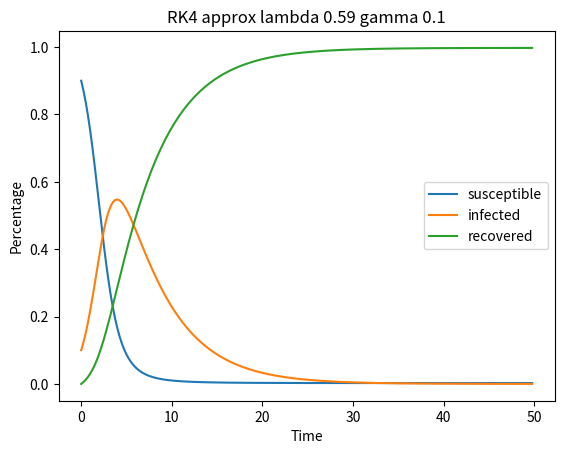

Python code for this plot: (Note: this script raises an exception after producing the figure.)
import numpy as np
import matplotlib.pyplot as plt

#def f(t,x,y):
#    return x - y + t*(2-t*(1+t)), x + y + t**2 * (-4+t)
#
#
#def taylor_system(f,x,y,a,b,n):
#    t = a
#    h = (b - a) / n
#    points = np.zeros([3,n])
#    for i in range(n):  
#        points[0,i] = t
#        points[1,i] = x
#        points[2,i] = y
#        x_p,y_p = f(t,x,y)
#        x_pp = x_p - y_p + 2 -t*(2+3*t)
#        y_pp = x_p + y_p + t*(-8+3*t)
#        x_ppp = x_pp - y_pp - 2 - 6*t
#        y_ppp = x_pp + y_pp -8 + 6*t
#        x_pppp = x_ppp - y_ppp - 6
#        y_pppp = x_ppp + y_ppp + 6
#        x = x + h*(x_p + 0.5*h*(x_pp + (1/3)*h*(x_ppp + 0.25 * h * x_pppp)))
#        y = y + h*(y_p + 0.5*h*(y_pp + (1/3)*h*(y_ppp + 0.25 * h * y_pppp)))
#        t = t + h
#
#    return points
#
#
#def taylor_system_2(f,x,y,a,b,n):
#    t = a
#    h = (b - a) / n
#    points = np.zeros([2,4])
#    xs = np.array([x,y])
#    pos = xs 
#    for i in range(n):
#        points[0,0] = x - y + t*(2-t*(1+t))
#        points[1,0] = x + y + t**2*(t-4)
#        points[0,1] = points[0,0] + points[1,0] + 2 - t*(2+3*t)
#        points[1,1] = points[0,0] + points[1,0] + t*(-8+3*t)
#        points[0,2] = points[0,1] - points[1,1] - 2 - 6*t
#        points[1,2] = points[0,1] + points[1,1] - 8 + 6*t
#        points[0,3] = points[0,2] - points[1,2] - 6
#        points[1,3] = points[0,2] + points[1,2] + 6
#        for j in range(2):
#            xs[j] = x + h*(points[j,0] + 0.5*h*(points[j,1] + (1/3)*h*(points[j,2]+0.25*h*points[j,3])))
#        t += h
##        print(f"{i,t,xs}")
#
#    return xs
#
##print(taylor_system_2(f,2,-1,0,1,100))
#
#
#
#t,x,y = taylor_system(f,1,0.2,1,3,200)
##print(t)
##print(x)
#
#ax = plt.figure().add_subplot(projection='3d')
#ax.scatter(0.01*t,x,y,zdir='t')
#ax.set_xlabel('t')
#ax.set_ylabel('x')
#ax.set_zlabel('y')
#plt.savefig("odes/taylor_system.jpg")
#plt.show()
#plt.close()
#
#
s0=0.999
gamma = 0.1
lamb = 0.59
r0 = s0*lamb / gamma
#
def sir(t,x,y,z):
    return -lamb*x*y, lamb*x*y - gamma*y,gamma*y
#
#
#
#def taylor_system_3(f,s,i,r,a,b,n):
#    """Second Order Approximation for 3-dim ode"""
#    t = a
#    h = (b - a) / n
#    points = np.zeros([4,n])
#    for k in range(n):
#        points[0,k] = t
#        points[1,k] = s
#        points[2,k] = i
#        points[3,k] = r
#        s_p,i_p,r_p = f(t,s,i,r)
#        s_pp = -lamb*(i_p*s + s_p*i)
#        i_pp = lamb*(i_p*s + s_p*i) - gamma*i_p
#        r_pp = gamma*i_p
#
#   #     x_ppp = x_pp - y_pp - 2 - 6*t
#   #     y_ppp = x_pp + y_pp -8 + 6*t
#   #     x_pppp = x_ppp - y_ppp - 6
#   #     y_pppp = x_ppp + y_ppp + 6
#
#        s += h*(s_p + 0.5*h*(s_pp)) 
#        i +=  h*(i_p + 0.5*h*(i_pp)) 
#        r +=  h*(r_p + 0.5*h*(r_pp)) 
#        t += h
#
#    return points
#
#t,s,i,r = taylor_system_3(sir,s0,0.001,0,0,100,200)
#
#plt.plot(0.5*t,s, label='susceptible')
#plt.plot(0.5*t,i, label='infected')
#plt.plot(0.5*t,r, label='recovered')
#plt.xlabel('Time')
#plt.ylabel('Percentage')
#plt.title(f"Second order approx lambda {lamb} gamma {gamma}")
#plt.legend()
#plt.savefig('odes/sir_system_2.jpg')
#plt.show()
#plt.close()
#
#
#def taylor_system_4(f,s,i,r,a,b,n):
#    """Third Order Approximation for 3-dim ode"""
#    t = a
#    h = (b - a) / n
#    points = np.zeros([4,n])
#    for k in range(n):
#        points[0,k] = t
#        points[1,k] = s
#        points[2,k] = i
#        points[3,k] = r
#        s_p,i_p,r_p = f(t,s,i,r)
#        s_pp = -lamb*(i_p*s + s_p*i)
#        i_pp = lamb*(i_p*s + s_p*i) - gamma*i_p
#        r_pp = gamma*i_p
#        s_ppp = -lamb*(i_pp*s + 2*s_p*i_p + i*s_pp)
#        i_ppp = s_ppp - gamma*i_pp
#        r_ppp = gamma*i_pp
#
#
#        s +=  h*(s_p + 0.5*h*(s_pp + h*(1/3)*s_ppp))
#        i +=  h*(i_p + 0.5*h*(i_pp + h*(1/3)*(i_ppp))) 
#        r +=  h*(r_p + 0.5*h*(r_pp + h*(1/3)*(r_ppp)))
#        t += h
#
#    return points
#
#
#t,s,i,r = taylor_system_4(sir,s0,0.001,0,0,100,200)
#
#plt.plot(0.5*t,s, label='susceptible')
#plt.plot(0.5*t,i, label='infected')
#plt.plot(0.5*t,r, label='recovered')
#plt.xlabel('Time')
#plt.ylabel('Percentage')
#plt.title(f"Third order approx lambda {lamb} gamma {gamma}")
#plt.legend()
#plt.savefig('odes/sir_system_3.jpg')
#plt.show()
#plt.close()
##
##
#def taylor_system_5(f,s,i,r,a,b,n):
#    """Fourth Order Approximation for 3-dim ode"""
#    t = a
#    h = (b - a) / n
#    points = np.zeros([4,n])
#    for k in range(n):
#        s_p,i_p,r_p = f(t,s,i,r)
#        s_pp = -lamb*(i_p*s + s_p*i)
#        i_pp = lamb*(i_p*s + s_p*i) - gamma*i_p
#        r_pp = gamma*i_p
#        s_ppp = -lamb*(i_pp*s + 2*s_p*i_p + i*s_pp)
#        i_ppp = s_ppp - gamma*i_pp
#        r_ppp = gamma*i_pp
#        s_pppp = -lamb*(i_ppp*s + 3*s_p*i_pp + 3*i_p*s_pp)
#        i_pppp = s_pppp - gamma*i_ppp
#        r_pppp = gamma*i_ppp
#
#   #     x_ppp = x_pp - y_pp - 2 - 6*t
#   #     y_ppp = x_pp + y_pp -8 + 6*t
#   #     x_pppp = x_ppp - y_ppp - 6
#   #     y_pppp = x_ppp + y_ppp + 6
#
#        s += h*(s_p + 0.5*h*(s_pp + h*(1/3)*(s_ppp + h*0.25*s_pppp)))
#        i +=  h*(i_p + 0.5*h*(i_pp + h*(1/3)*(i_ppp+ h*0.25*i_pppp))) 
#        r +=  h*(r_p + 0.5*h*(r_pp + h*(1/3)*(r_ppp+ h*0.25*r_pppp)))
#        t += h
#        points[0,k] = t
#        points[1,k] = s
#        points[2,k] = i
#        points[3,k] = r
#
#    return points
#
#
#t,s,i,r = taylor_system_5(sir,s0,0.001,0,0,100,200)
#
#plt.plot(0.5*t,s, label='susceptible')
#plt.plot(0.5*t,i, label='infected')
#plt.plot(0.5*t,r, label='recovered')
#plt.xlabel('Time')
#plt.ylabel('Percentage')
#plt.title(f"Fourth order approx lambda {lamb} gamma {gamma}")
#plt.legend()
#plt.savefig('odes/sir_system_4.jpg')
#plt.show()
#plt.close()
#
# 
## adding a recovered back into susceptible population at rate delta
#
delta = 0.1
def sir_f(t,x,y,z,delta,lamb,gamma):
    return -lamb*x*y+delta*x*z, lamb*x*y - gamma*y,gamma*y-delta*x*z
#
#def taylor_system_6(f,delta,gamma,lamb,s,i,r,a,b,n):
#    """Second Order Approximation for 3-dim ode with feedback"""
#    t = a
#    h = (b - a) / n
#    points = np.zeros([4,n])
#    for k in range(n):
#
#        points[0,k] = t
#        points[1,k] = s
#        points[2,k] = i
#        points[3,k] = r
#        s_p,i_p,r_p = f(t,s,i,r,delta,lamb,gamma)
#        s_pp = -lamb*(i_p*s + s_p*i) + delta*(r_p*s+r*s_p)
#        i_pp = lamb*(i_p*s + s_p*i) - gamma*i_p
#        r_pp = gamma*i_p - delta*(r_p*s + r*s_p)
#        t += h
#
#        s += h*(s_p + 0.5*s_pp)
#        i += h*(i_p + 0.5*i_pp)
#        r += h*(r_p + 0.5*r_pp)
#
#
#
#
#    return points
#
#
#deltas = np.linspace(0.25,0.75,3)
#gammas = np.linspace(0.25,0.75,3)
#lambdas = np.linspace(0.25,0.75,3)
#
#for delta in deltas:
#    for gamma in gammas:
#        for lamb in lambdas:
#            t,s,i,r = taylor_system_6(sir_f,delta,gamma,lamb,0.9,0.1,0,0,100,200)
#            plt.plot(0.5*t,s, label='susceptible')
#            plt.plot(0.5*t,i, label='infected')
#            plt.plot(0.5*t,r, label='recovered')
#            plt.xlabel('Time')
#            plt.ylabel('Percentage')
#            plt.title(f"Second order approx lambda {lamb} gamma {gamma} delta {delta}")
#            plt.legend()
#            plt.savefig(f'odes/sir_system_{delta}_{gamma}_{lamb}.jpg')
#            plt.show()
#            plt.close()
#
def rk_system(f,s,i,r,a,b,n):
    t = a
    h = (b - a) / n
    points = np.zeros([4,n])
    for k in range(n):
        points[0,k] = t
        points[1,k] = s
        points[2,k] = i
        points[3,k] = r
        K1 = f(t,s,i,r)
        K2 = f(t+0.5*h,s+0.5*h*K1[0],i+0.5*h*K1[1],r+0.5*h*K1[2])
        K3 = f(t+0.5*h,s+0.5*h*K2[0],i+0.5*h*K2[1],r+0.5*h*K2[2])
        K4 = f(t+h, s + h*K3[0], i + h*K3[1], r + h*K3[2])
        t += h
        s += h / 6 *(K1[0]+2*K2[0]+2*K3[0]+K4[0])
        i += h / 6 *(K1[1]+2*K2[1]+2*K3[1]+K4[1])
        r += h / 6 *(K1[2]+2*K2[2]+2*K3[2]+K4[2])
    return points

t,s,i,r = rk_system(sir,0.9,0.1,0,0,100,200)

plt.plot(0.5*t,s, label='susceptible')
plt.plot(0.5*t,i, label='infected')
plt.plot(0.5*t,r, label='recovered')
plt.xlabel('Time')
plt.ylabel('Percentage')
plt.title(f"RK4 approx lambda {lamb} gamma {gamma}")
plt.legend()
plt.savefig('odes/sir_system_rk.jpg')
plt.show()
plt.close()
#
#### competition system
##def f_competition(t,x,y,a,b,m,n):
##    return a*x - b*x*y,m*y-n*x*y
##
##def taylor_competition_2(f,a,b,m,n,x,y,t0,t1,n_step):
##    """Second order approximation of competition model"""
##    t = t0
##    h = (t1 - t0) / n_step
##    points = np.zeros([3,n_step])
##    for k in range(n_step):
##        points[0,k] += t
##        points[1,k] += x
##        points[2,k] += y
##        x_p,y_p= f(t,x,y,a,b,m,n)
##        x_pp = a*x_p - b*(x_p*y+x*y_p)
##        y_pp = m*y_p - n*(x_p*y+x*y_p)
##        t += h
##        x += h*(x_p+ 0.5*h*x_pp)
##        y += h*(y_p+ 0.5*h*y_pp)
##    
##    return points
##
##    
##a_s = np.arange(0.1,0.3,0.1)
##b_s = np.arange(0.1,0.3,0.1)
##m_s = np.arange(0.1,0.3,0.1)
##n_s = np.arange(0.1,0.3,0.1)
##
##for a in a_s:
##    for b in b_s:
##        for m in m_s:
##            for n in n_s:
##
##                t,x,y=taylor_competition_2(f_competition,a,b,m,n,1,1,0,20,100)
##                plt.plot(20*t/100,x, label='x')
##                plt.plot(20*t/100,y, label='y')
##                #plt.ylim(-10,10)
##                #plt.xlim(-1,1)
##                plt.xlabel('t')
##                plt.ylabel('y')
##                plt.title(f"Competition 2nd-order a {a} b {b} \n m {m} n{n}")
##                plt.legend()
##                plt.savefig(f'odes/competition_system_{a}{b}{m}{n}.jpg')
##                plt.close()
#
#def sir_g(t,x,y,z,delta,lamb,gamma):
#    """sir without delta*sr, just loss of immunity delta*r"""
#    return -lamb*x*y+delta*z, lamb*x*y - gamma*y,gamma*y-delta*z
#
#
#def taylor_system_7(f,delta,gamma,lamb,s,i,r,a,b,n):
#    """Second Order Approximation for 3-dim ode with feedback without interaction"""
#    t = a
#    h = (b - a) / n
#    points = np.zeros([4,n])
#    for k in range(n):
#        points[0,k] = t
#        points[1,k] = s
#        points[2,k] = i
#        points[3,k] = r
#        s_p,i_p,r_p = f(t,s,i,r,delta,lamb,gamma)
#        s_pp = -lamb*(i_p*s + s_p*i) + delta*r_p
#        i_pp = lamb*(i_p*s + s_p*i) - gamma*i_p
#        r_pp = gamma*i_p - delta*r_p
#        t += h
#        s += h*(s_p + 0.5*s_pp)
#        i += h*(i_p + 0.5*i_pp)
#        r += h*(r_p + 0.5*r_pp)
#
#
#
#    return points
#
#
#deltas = np.linspace(0.25,0.75,3)
#gammas = np.linspace(0.25,0.75,3)
#lambdas = np.linspace(0.25,0.75,3)
#
#for delta in deltas:
#    for gamma in gammas:
#        for lamb in lambdas:
#            t,s,i,r = taylor_system_7(sir_g,delta,gamma,lamb,0.9,0.1,0,0,100,200)
#            plt.plot(0.5*t,s, label='susceptible')
#            plt.plot(0.5*t,i, label='infected')
#            plt.plot(0.5*t,r, label='recovered')
#            plt.xlabel('Time')
#            plt.ylabel('Percentage')
#            plt.title(f"Second order approx lambda {lamb} gamma {gamma} delta {delta}")
#            plt.legend()
#            plt.savefig(f'odes/sir_g_system_{delta}_{gamma}_{lamb}.jpg')
#            plt.show()
#            plt.close()



def sir_r(t,x,y,z,delta,lamb,gamma):
    """sir without delta*sr, just loss of immunity delta*r"""
    return -lamb*x*y+delta*z, lamb*x*y - gamma*y


def taylor_system_8(f,delta,gamma,lamb,s,i,r,a,b,n):
    """Second Order Approximation for 3-dim ode with feedback without interaction, treating R in terms of S and I"""
    t = a
    h = (b - a) / n
    points = np.zeros([4,n])
    for k in range(n):
        r = 1 - s - i
        points[0,k] = t
        points[1,k] = s
        points[2,k] = i
        points[3,k] = r
        s_p,i_p = f(t,s,i,r,delta,lamb,gamma)
        r_p = - s_p - i_p
        s_pp = -lamb*(i_p*s + s_p*i) + delta*r_p
        i_pp = lamb*(i_p*s + s_p*i) - gamma*i_p
        t += h
        s += h*(s_p + 0.5*s_pp)
        i += h*(i_p + 0.5*i_pp)



    return points


t,s,i,r = taylor_system_8(sir_r,delta,gamma,lamb,0.9,0.1,0,0,100,200)
plt.plot(0.5*t,s, label='susceptible')
plt.plot(0.5*t,i, label='infected')
plt.plot(0.5*t,r, label='recovered')
plt.xlabel('Time')
plt.ylabel('Percentage')
plt.title(f"Second order approx lambda {lamb} gamma {gamma} delta {delta}")
plt.legend()
plt.savefig(f'odes/sir_r_system_{delta}_{gamma}_{lamb}.jpg')
plt.show()
plt.close()
